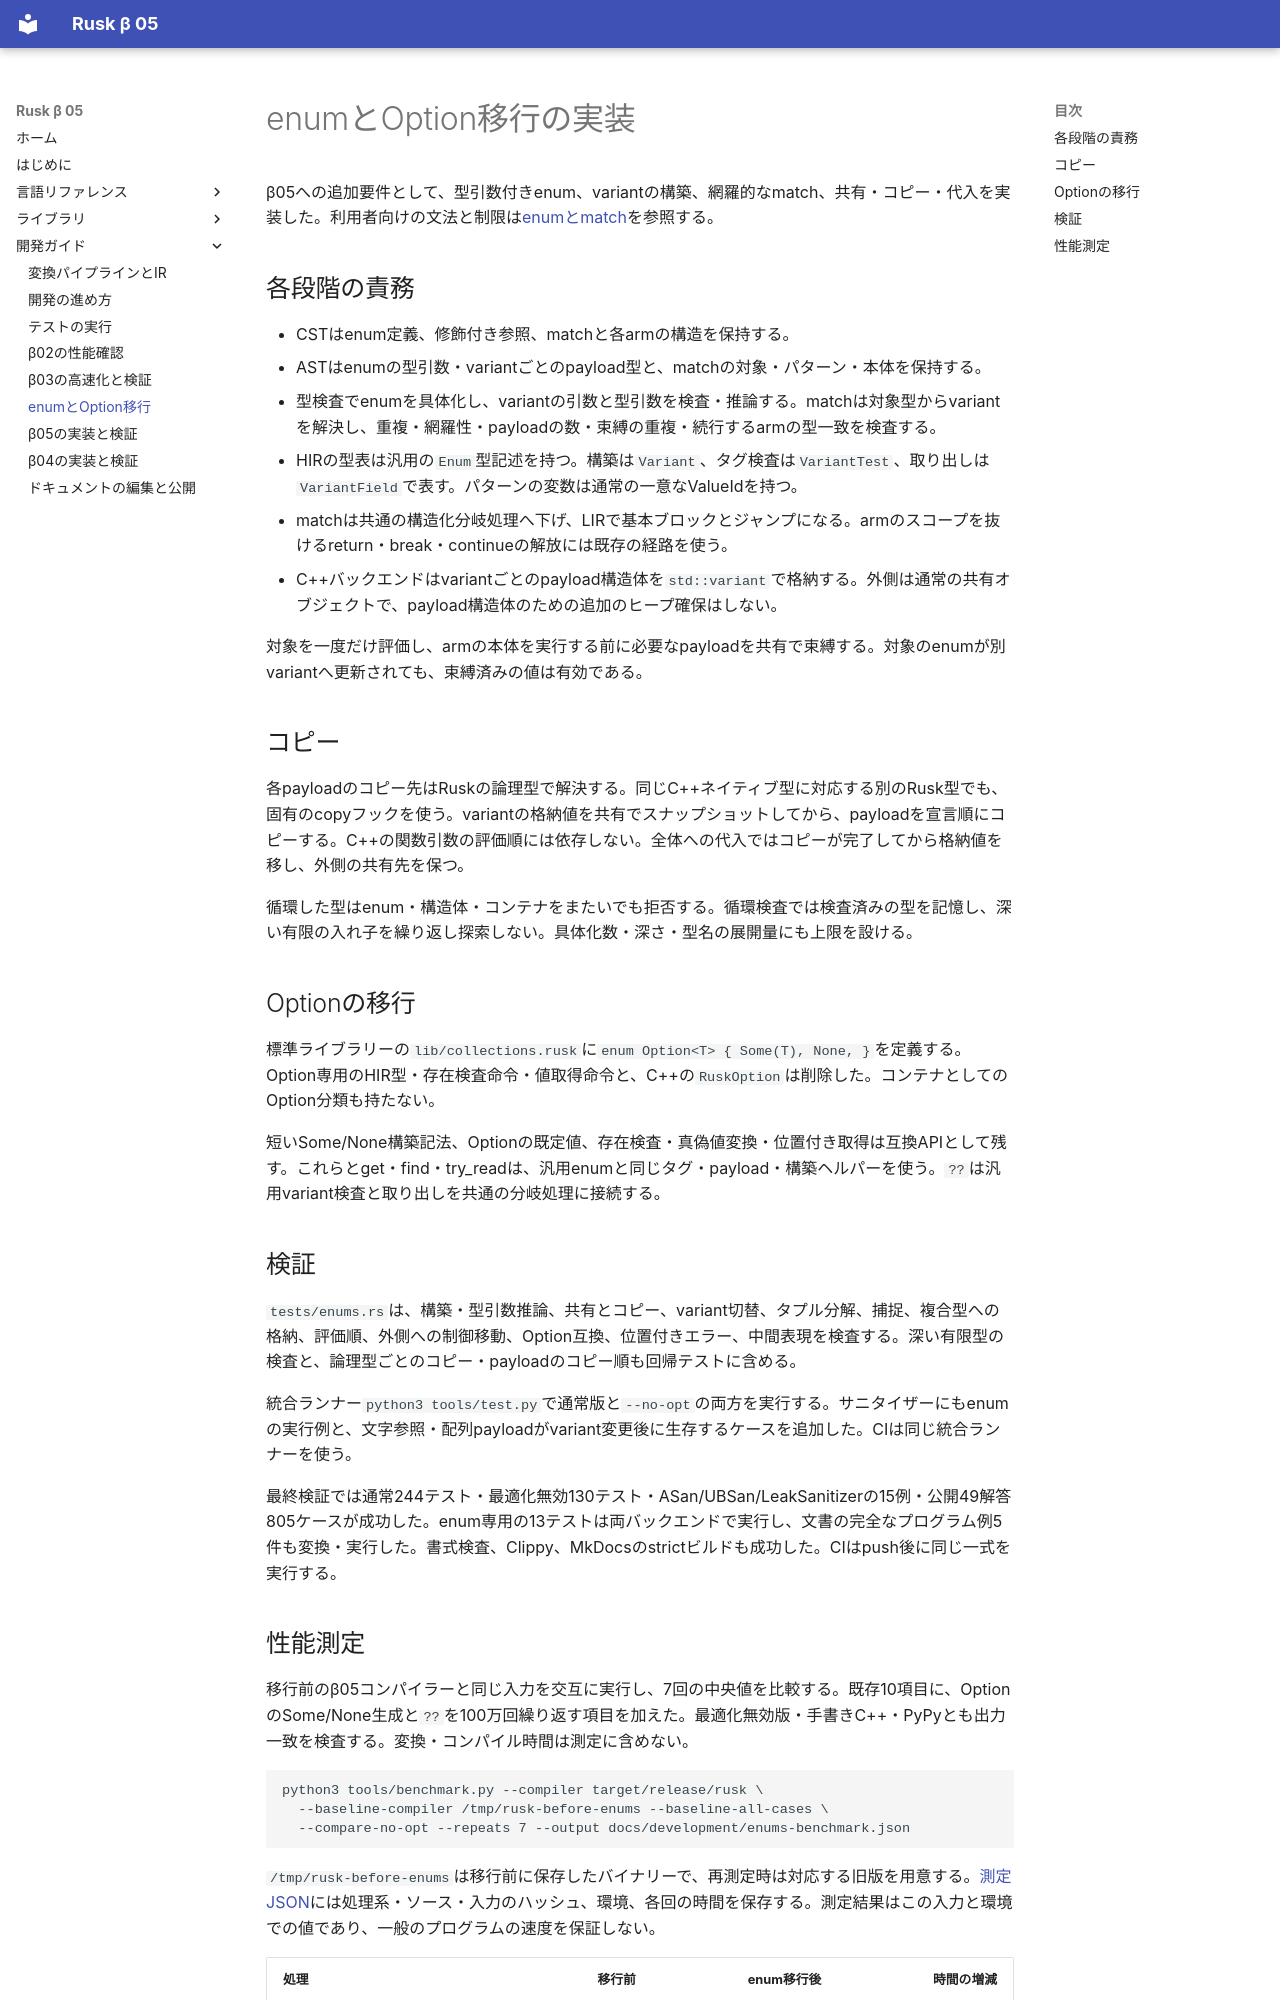

repository: shogo314/rusk_b_05 · page: development/enums/index.html · generator: mkdocs

# enumとOption移行の実装

β05への追加要件として、型引数付きenum、variantの構築、網羅的なmatch、共有・コピー・代入を実装した。利用者向けの文法と制限は[enumとmatch](../reference/enums.md)を参照する。

## 各段階の責務

- CSTはenum定義、修飾付き参照、matchと各armの構造を保持する。
- ASTはenumの型引数・variantごとのpayload型と、matchの対象・パターン・本体を保持する。
- 型検査でenumを具体化し、variantの引数と型引数を検査・推論する。matchは対象型からvariantを解決し、重複・網羅性・payloadの数・束縛の重複・続行するarmの型一致を検査する。
- HIRの型表は汎用の`Enum`型記述を持つ。構築は`Variant`、タグ検査は`VariantTest`、取り出しは`VariantField`で表す。パターンの変数は通常の一意なValueIdを持つ。
- matchは共通の構造化分岐処理へ下げ、LIRで基本ブロックとジャンプになる。armのスコープを抜けるreturn・break・continueの解放には既存の経路を使う。
- C++バックエンドはvariantごとのpayload構造体を`std::variant`で格納する。外側は通常の共有オブジェクトで、payload構造体のための追加のヒープ確保はしない。

対象を一度だけ評価し、armの本体を実行する前に必要なpayloadを共有で束縛する。対象のenumが別variantへ更新されても、束縛済みの値は有効である。

## コピー

各payloadのコピー先はRuskの論理型で解決する。同じC++ネイティブ型に対応する別のRusk型でも、固有のcopyフックを使う。variantの格納値を共有でスナップショットしてから、payloadを宣言順にコピーする。C++の関数引数の評価順には依存しない。全体への代入ではコピーが完了してから格納値を移し、外側の共有先を保つ。

循環した型はenum・構造体・コンテナをまたいでも拒否する。循環検査では検査済みの型を記憶し、深い有限の入れ子を繰り返し探索しない。具体化数・深さ・型名の展開量にも上限を設ける。

## Optionの移行

標準ライブラリーの`lib/collections.rusk`に`enum Option<T> { Some(T), None, }`を定義する。Option専用のHIR型・存在検査命令・値取得命令と、C++の`RuskOption`は削除した。コンテナとしてのOption分類も持たない。

短いSome/None構築記法、Optionの既定値、存在検査・真偽値変換・位置付き取得は互換APIとして残す。これらとget・find・try_readは、汎用enumと同じタグ・payload・構築ヘルパーを使う。`??`は汎用variant検査と取り出しを共通の分岐処理に接続する。

## 検証

`tests/enums.rs`は、構築・型引数推論、共有とコピー、variant切替、タプル分解、捕捉、複合型への格納、評価順、外側への制御移動、Option互換、位置付きエラー、中間表現を検査する。深い有限型の検査と、論理型ごとのコピー・payloadのコピー順も回帰テストに含める。

統合ランナー`python3 tools/test.py`で通常版と`--no-opt`の両方を実行する。サニタイザーにもenumの実行例と、文字参照・配列payloadがvariant変更後に生存するケースを追加した。CIは同じ統合ランナーを使う。

最終検証では通常244テスト・最適化無効130テスト・ASan/UBSan/LeakSanitizerの15例・公開49解答805ケースが成功した。enum専用の13テストは両バックエンドで実行し、文書の完全なプログラム例5件も変換・実行した。書式検査、Clippy、MkDocsのstrictビルドも成功した。CIはpush後に同じ一式を実行する。
